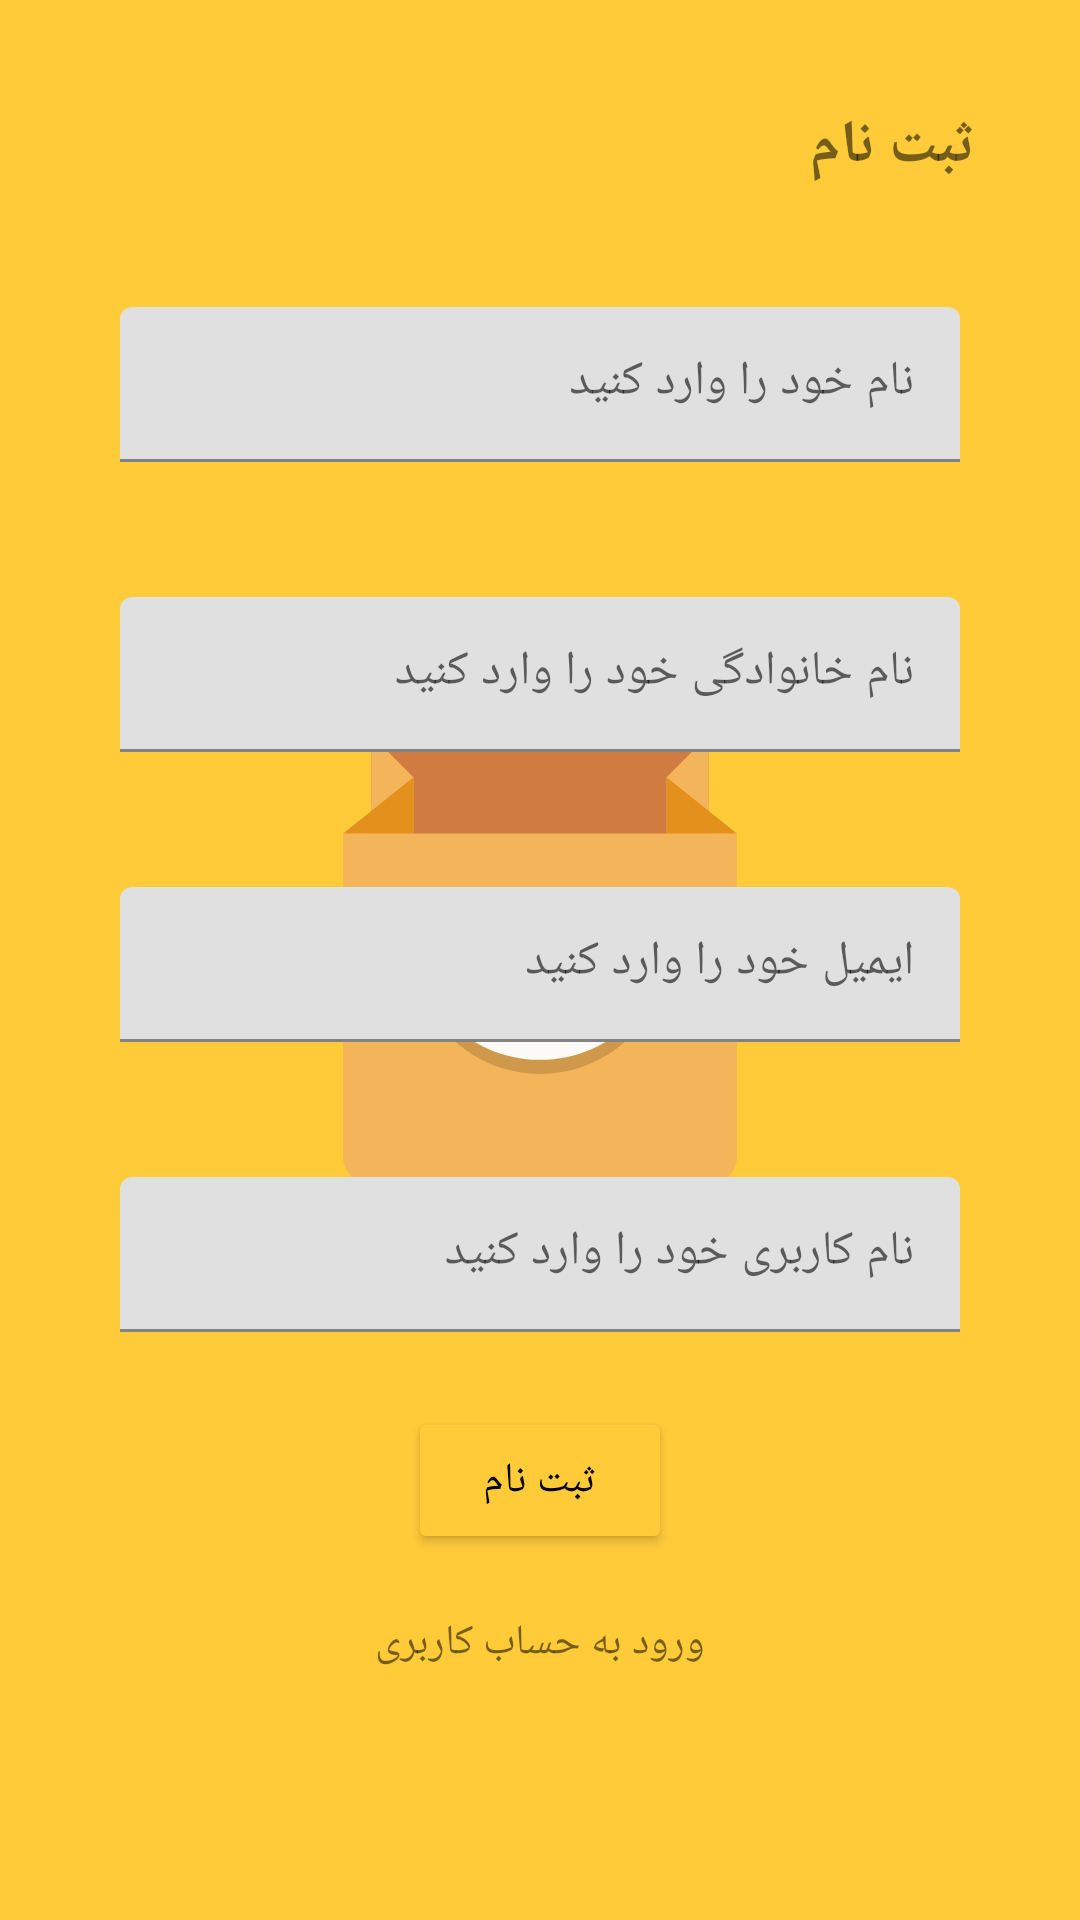

Android layout source for this screen:
<!-- AndroidManifest.xml: application theme Theme.splash -->
<!-- res/layout/fragment_sign_in.xml -->
<?xml version="1.0" encoding="utf-8"?>
<androidx.constraintlayout.widget.ConstraintLayout xmlns:android="http://schemas.android.com/apk/res/android"
    xmlns:app="http://schemas.android.com/apk/res-auto"
    xmlns:tools="http://schemas.android.com/tools"
    android:layout_width="match_parent"
    android:layout_height="match_parent"
    android:layout_margin="5dp"
    android:padding="15dp">

    <TextView
        android:id="@+id/sign_in_tv"
        android:layout_width="match_parent"
        android:layout_height="wrap_content"
        android:layout_margin="5dp"
        android:padding="15dp"
        android:text="@string/sign_in"
        android:textSize="@dimen/title_text_size"
        android:textStyle="bold"
        app:layout_constraintEnd_toEndOf="parent"
        app:layout_constraintStart_toStartOf="parent"
        app:layout_constraintTop_toTopOf="parent" />

    <com.google.android.material.textfield.TextInputLayout
        android:id="@+id/first_name_il"
        android:layout_width="match_parent"
        android:layout_height="wrap_content"
        android:layout_margin="5dp"
        android:padding="15dp"
        app:layout_constraintEnd_toEndOf="parent"
        app:layout_constraintStart_toStartOf="parent"
        app:layout_constraintTop_toBottomOf="@+id/sign_in_tv">

        <com.google.android.material.textfield.TextInputEditText
            android:id="@+id/first_name_iet"
            android:layout_width="match_parent"
            android:layout_height="match_parent"
            android:layout_gravity="center"
            android:layout_margin="5dp"
            android:hint="@string/enter_the_first_name"
            android:padding="15dp" />

    </com.google.android.material.textfield.TextInputLayout>

    <com.google.android.material.textfield.TextInputLayout
        android:id="@+id/last_name_il"
        android:layout_width="match_parent"
        android:layout_height="wrap_content"
        android:layout_margin="5dp"
        android:padding="15dp"
        app:layout_constraintEnd_toEndOf="parent"
        app:layout_constraintStart_toStartOf="parent"
        app:layout_constraintTop_toBottomOf="@+id/first_name_il">

        <com.google.android.material.textfield.TextInputEditText
            android:id="@+id/last_name_iet"
            android:layout_width="match_parent"
            android:layout_height="match_parent"
            android:layout_gravity="center"
            android:layout_margin="5dp"
            android:hint="@string/enter_the_last_name"
            android:padding="15dp" />

    </com.google.android.material.textfield.TextInputLayout>

    <com.google.android.material.textfield.TextInputLayout
        android:id="@+id/email_il"
        android:layout_width="match_parent"
        android:layout_height="wrap_content"
        android:layout_margin="5dp"
        android:padding="15dp"
        app:layout_constraintEnd_toEndOf="parent"
        app:layout_constraintStart_toStartOf="parent"
        app:layout_constraintTop_toBottomOf="@+id/last_name_il">

        <com.google.android.material.textfield.TextInputEditText
            android:id="@+id/email_iet"
            android:layout_width="match_parent"
            android:layout_height="match_parent"
            android:layout_gravity="center"
            android:layout_margin="5dp"
            android:hint="@string/enter_the_email"
            android:padding="15dp" />

    </com.google.android.material.textfield.TextInputLayout>

    <com.google.android.material.textfield.TextInputLayout
        android:id="@+id/user_name_il"
        android:layout_width="match_parent"
        android:layout_height="wrap_content"
        android:layout_margin="5dp"
        android:padding="15dp"
        app:layout_constraintEnd_toEndOf="parent"
        app:layout_constraintStart_toStartOf="parent"
        app:layout_constraintTop_toBottomOf="@+id/email_il">

        <com.google.android.material.textfield.TextInputEditText
            android:id="@+id/user_name_iet"
            android:layout_width="match_parent"
            android:layout_height="match_parent"
            android:layout_gravity="center"
            android:layout_margin="5dp"
            android:hint="@string/enter_the_user_name"
            android:padding="15dp" />

    </com.google.android.material.textfield.TextInputLayout>

    <Button
        android:id="@+id/sign_in_btn"
        android:layout_width="wrap_content"
        android:layout_height="wrap_content"
        android:layout_margin="5dp"
        android:backgroundTint="@color/light_orange"
        android:padding="15dp"
        android:text="@string/sign_in"
        android:textColor="@color/black"
        app:layout_constraintEnd_toEndOf="parent"
        app:layout_constraintStart_toStartOf="parent"
        app:layout_constraintTop_toBottomOf="@+id/user_name_il" />

    <TextView
        android:id="@+id/go_to_login_tv"
        android:layout_width="wrap_content"
        android:layout_height="wrap_content"
        android:layout_margin="5dp"
        android:clickable="true"
        android:focusable="true"
        android:padding="15dp"
        android:text="@string/i_already_have_an_account"
        app:layout_constraintEnd_toEndOf="parent"
        app:layout_constraintStart_toStartOf="parent"
        app:layout_constraintTop_toBottomOf="@+id/sign_in_btn" />

</androidx.constraintlayout.widget.ConstraintLayout>
<!-- resources referenced by this layout -->
<resources>
  <color name="black">#FF000000</color>
  <color name="light_orange">#FFCB39</color>
  <dimen name="title_text_size">20sp</dimen>
  <string name="enter_the_email">ایمیل خود را وارد کنید</string>
  <string name="enter_the_first_name">نام خود را وارد کنید</string>
  <string name="enter_the_last_name">نام خانوادگی خود را وارد کنید</string>
  <string name="enter_the_user_name">نام کاربری خود را وارد کنید</string>
  <string name="i_already_have_an_account">ورود به حساب کاربری</string>
  <string name="sign_in">ثبت نام</string>
  <style name="Theme.splash" parent="Theme.MaterialComponents.Light.NoActionBar">
          <item name="android:windowBackground">@drawable/splash_image</item>
          <item name="android:statusBarColor">@color/light_orange</item>
      </style>
  <!-- drawable splash_image (drawable) -->
  <?xml version="1.0" encoding="utf-8"?>
  <layer-list xmlns:android="http://schemas.android.com/apk/res/android">
  
      <item android:drawable="@color/light_orange"/>
  
      <item android:drawable="@drawable/shopping_bag" android:gravity="center"/>
  
  
  
  </layer-list>
  <!-- drawable shopping_bag (drawable) -->
  <?xml version="1.0" encoding="utf-8"?>
  <vector xmlns:android="http://schemas.android.com/apk/res/android"
      android:width="150dp"
      android:height="150dp"
      android:viewportWidth="280.028"
      android:viewportHeight="280.028">
  
      <path
          android:fillColor="#D07C40"
          android:pathData="M35.004,0h210.02v78.758H35.004V0z" />
      <path
          android:fillColor="#F4B459"
          android:pathData="M262.527,61.256v201.27c0,9.626-7.876,17.502-17.502,17.502H35.004 c-9.626,0-17.502-7.876-17.502-17.502V61.256H262.527z" />
      <path
          android:fillColor="#F4B459"
          android:pathData="M35.004,70.007h26.253V26.253L35.004,0V70.007z M218.771,26.253v43.754h26.253V0L218.771,26.253z" />
      <path
          android:fillColor="#E3911C"
          android:pathData="M61.257,61.256V26.253L17.503,61.256H61.257z M218.771,26.253v35.003h43.754L218.771,26.253z" />
      <path
          android:fillColor="#CF984A"
          android:pathData="M65.632,105.01c-5.251,0-8.751,3.5-8.751,8.751s3.5,8.751,8.751,8.751s8.751-3.5,8.751-8.751 C74.383,108.511,70.883,105.01,65.632,105.01z M214.396,105.01c-5.251,0-8.751,3.5-8.751,8.751s3.5,8.751,8.751,8.751 s8.751-3.5,8.751-8.751C223.148,108.511,219.646,105.01,214.396,105.01z" />
      <path
          android:fillColor="#CF984A"
          android:pathData="M65.632,121.637c5.251,0,6.126,6.126,6.126,6.126c0,39.379,29.753,70.882,68.257,70.882 s68.257-31.503,68.257-70.882c0,0,0.875-6.126,6.126-6.126s6.126,6.126,6.126,6.126c0,46.38-35.003,83.133-80.508,83.133 s-80.508-37.629-80.508-83.133C59.507,127.762,60.382,121.637,65.632,121.637z" />
      <path
          android:fillColor="#FDFBF7"
          android:pathData="M65.632,112.886c5.251,0,6.126,6.126,6.126,6.126c0,39.379,29.753,70.882,68.257,70.882 s68.257-31.503,68.257-70.882c0,0,0.875-6.126,6.126-6.126s6.126,6.126,6.126,6.126c0,46.38-35.003,83.133-80.508,83.133 s-80.508-37.629-80.508-83.133C59.507,119.012,60.382,112.886,65.632,112.886z" />
  </vector>
</resources>
